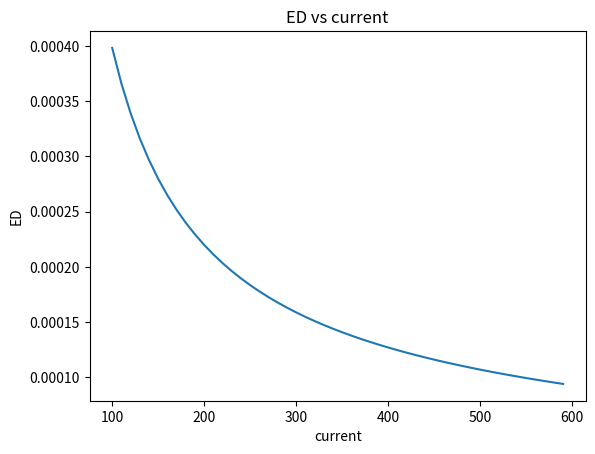
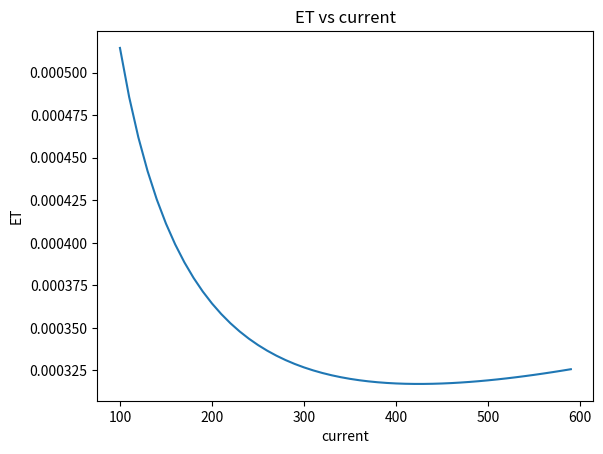
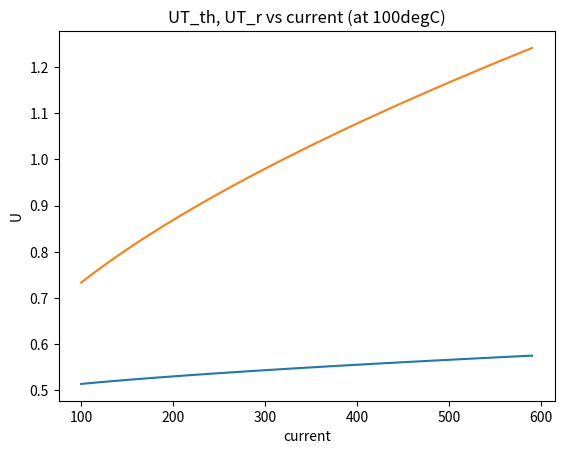
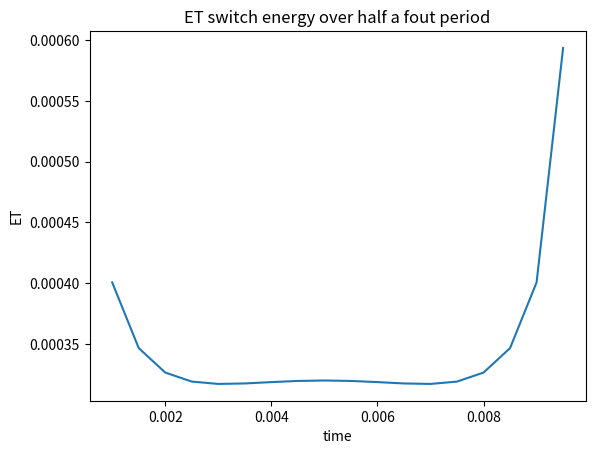

Reproduce these figures in Python, in order.
# -*- coding: utf-8 -*-
"""\brief Store semiconductor electrical and thermal parameters used by loss models.

This module is part of the PELCA reliability evaluator.
"""

import numpy as np

# =====================================================
# Calculate the losses within the diode and transistor branches of the reference module.
# =====================================================
# Adapted to use loss functions defined for the selected reference module.
# Parameter values should be checked against the selected power-module datasheet.

class DeviceParameters:
    """ contains the parameters and methods to enable calculation of losses within IGBT  and diode
    of power module (reference_module); contains also the thermal parameters required by thermal model of diode
    or IGBT (virtual junction to case model for "IGBT" (composed actually of 3 dies in //, but considered
    as component "IGBT"; same for "diode")
    """
    # note that some functions take output current as parameter while current in module is expected
    #(for losses calculations). This is the reason why parameter nb_parallel_sw is used here.


    def __init__(self, params):

        # <those parameters are normally defined in excel sheet>
        # note: second argument of params.get defines default value if parameter is missing in file
        """Initialize the object with the provided configuration."""
        self.Rg = params.get('Rg',6.67)          # ohm  (impacts the sw losses...)

        self.DC_BUS_V = params.get('Udc', 540)                # DC bus voltage

        # !!!!!!!!!!!!!!!!!!!!!!!!!!!!!!!!!!!!!!!!!!!!!!!!!!!!!!!!!!!!!!!!!!!!!!!!!!!!!!!!!!!!!!!!!!!!!!!!!!!!!!!!!!!!!!!!!!!!!!!!!!!!!!!!!
        self.nb_parallel_sw = params.get('nb_parallel_sw',2)  # not a characteristic of reference_module but rather of converter topology parameter...
        # !!!!!!!!!!!!!!!!!!!!!!!!!!!!!!!!!!!!!!!!!!!!!!!!!!!!!!!!!!!!!!!!!!!!!!!!!!!!!!!!!!!!!!!!!!!!!!!!!!!!!!!!!!!!!!!!!!!!!!!!!!!!!!!!!

        # ==========================
        # switching loss parameters
        # ==========================

        # self.I_ref_sw = 50.0   # A, Reference current for switching energy

        # switching losses coef of fitting functions
        # self.E_on_ref = 5.0e-3 # J, Turn-on energy @ I_ref_sw @ T_ref_loss  (IGBT)

        self.EON_0    = params.get('EON_0',7.74e+00)  # in mJ
        self.ICON_1   = params.get('ICON_1', 3.72e-02)
        self.ICON_2   = params.get('ICON_2', 6.61e-05)

        self.TCON     = params.get('TCON', 6.00e-04)
        self.VCON     = params.get('VCON', 1.3)
        self.RgCON    = params.get('RgCON', 0.55)

        # self.E_off_ref = 4.0e-3# J, Turn-off energy @ I_ref_sw @ T_ref_loss (IGBT)

        self.EOFF_0   = params.get('EOFF_0', 1.05E+01)  # in mJ
        self.ICOFF_1  = params.get('ICOFF_1', 7.54E-02)
        self.ICOFF_2  = params.get('ICOFF_2', 2.10E-05)
        self.TCOFF    = params.get('TCOFF', 7.25E-03)
        self.VCOFF    = params.get('VCOFF', 1.3)
        self.RgCOFF   = params.get('RgCOFF', 3.57E-02)

        # E_on_off_ref_sum = self.E_on_ref + self.E_off_ref
        # self.E_temp_coeff_IGBT  = 0.001 * E_on_off_ref_sum / 10.0 # J/K (Total E_sw change per K)
        # self.E_temp_coeff_DIODE = 0.001 * self.E_rec_ref / 10.0 # J/K (E_rec change per K)

        # recovery losses parameters
        # self.E_rec_ref = 3.0e-3# J, Diode reverse recovery energy @ I_ref_sw @ T_ref_loss

        self.ERR_0    = params.get('ERR_0', 1.90E+01)  # in mJ
        self.ICRR_1   = params.get('ICRR_1', 7.12E-02)
        self.ICRR_2   = params.get('ICRR_2', -3.55E-05)
        self.TCRR     = params.get('TCRR', 7.94E-03)
        self.VCRR     = params.get('VCRR', 0.6)
        self.RgCRR    = params.get('RgCRR', -9.30E-02)

        # # Temperature Dependence Parameters
        # self.T_ref_loss = 100.0      # deg C, Reference temperature for Rce/Rf/Esw
        self.Tj_ref   = params.get('Tj_ref', 150)
        self.Rg_ref   = params.get('Rg_ref', 1)
        self.Vbus_ref = params.get('Vbus_ref', 600)

        # ==========================
        # conduction loss parameters
        # ==========================

        # # for conduction losses - page fitreference_moduleDiode_linear ???
        # # Vth shift
        # self.Vth_shift_cross_point = 1.082953    # V
        # self.Vth_shift_slope       = -0.0004322  # V/K
        # # slope change
        # self.slope_change_cross_point = 0.0008171
        # self.slope_change_slope = 1.056E-06

        # excel sheet Si-Vce_reference power module_Diode_linear <used?>
        # D_V_OC, D_KV, D_RON_OC, D_KROhm
        self.V_OC   = params.get('V_OC', 1.09603070059454)        # V
        self.Kv     = params.get('Kv', -0.000746064369102834)     # V/K
        self.RON_OC = params.get('RON_OC', 0.000817071250259659)  # Ohm
        self.KROhm  = params.get('KROhm', 1.05565962463445E-06)   # Ohm/K

        # self.Vf0 = 0.9         # V, Diode threshold voltage
        # self.Rf_ref = 0.005    # Ohm, Diode resistance @ T_ref_loss
        # self.Rf_temp_coeff = 3.0e-5  # Ohm/K, Conduction resistance increase per Kelvin for Diode

        #Rterminal model
        self.Rterminal = params.get('Rterminal', 2.28776E-05)
        self.KRterminal = params.get('KRterminal', 3.52111E-06)

        #diode, "power" model
        self.D_k11 = params.get('D_k11', 0.0000481040000842165)
        self.D_k12 = params.get('D_k12', 0.016018960082333)
        self.D_k21 = params.get('D_k21', -0.000132032526444804)
        self.D_k22 = params.get('D_k22', 0.625614554906918)
        self.D_k31 = params.get('D_k31', -0.00159023340191401)
        self.D_k32 = params.get('D_k32', 0.721755529844096)

        # Excel sheet Si-Vce_reference power module_IGBT_linear (sufficient?)
        self.T_V_OC   = params.get('T_V_OC', 1.02516062967014)       # V
        self.T_Kv     = params.get('T_Kv', -0.00101520482681338)     # V/K
        self.T_RON_OC =params.get('T_RON_OC',  0.000714113801214027) # Ohm
        self.T_KROhm  = params.get('T_KROhm', 4.93035008629898E-06)  # Ohm/K

        # self.Vce0 = 0.8        # V, IGBT Collector-Emitter threshold voltage
        # self.Rce_ref = 0.008   # Ohm, IGBT Collector-Emitter resistance @ T_ref_loss
        # self.Rce_temp_coeff = 5.0e-5 # Ohm/K, Conduction resistance increase per Kelvin for IGBT

        # IGBT, "Power" model
        self.T_k11 =	params.get('T_k11', 0.0000483884020346818) # 4.839E-05
        self.T_k12 =	params.get('T_k12', 0.0167485038440915)    # 1.675E-02
        self.T_k21 =	params.get('T_k21', 0.000167554663735255 ) # 1.676E-04
        self.T_k22 =	params.get('T_k22', 0.608755001792953)     # 6.088E-01
        self.T_k31 =	params.get('T_k31', -0.00164580661708131)  #-1.646E-03
        self.T_k32 =	params.get('T_k32', 0.648512439086945)     # 6.485E-01


        # 4. Thermal Parameters (Junction-to-Case - 4th Order FOSTER MODEL)
        self.Rth_jc_Q = params.get('Rth_jc_Q', 48) # K/kW
        self.Rth_jc_D = params.get('Rth_jc_D', 76) # K/kW

        # to update with excel data
        self.Rth_IGBT = np.array([0.0457, 0.2737, 0.3178, 0.3628])*self.Rth_jc_Q*1e-3  # K/W
        self.tau_IGBT = np.array([3.5483e-04, 1.0343e-02 , 7.3012e-02, 7.3015e-02])

        self.Cth_IGBT = self.tau_IGBT/self.Rth_IGBT
        #self.Cth_IGBT = np.array([0.001, 0.01, 0.1, 1.0])

        # to update with excel data
        self.Rth_Diode = np.array([0.0457, 0.2737, 0.3178, 0.3628])*self.Rth_jc_D*1e-3 # K/W
        self.tau_Diode = np.array([3.5483e-04, 1.0343e-02 , 7.3012e-02, 7.3015e-02])

        self.Cth_Diode = self.tau_Diode/self.Rth_Diode
        #self.Cth_Diode = np.array([0.002, 0.02, 0.2, 2.0])

        self.Rth_jc_IGBT_avg  = self.Rth_IGBT.sum()
        self.Rth_jc_Diode_avg = self.Rth_Diode.sum()

    # ============================
    # switching losses calculation
    # ============================
    # IGBT turn-on (as function of Tj, Rg, DC bus voltage and current)
    # in mJ (instead of J)
    def eon(self, Tj, Rg, V_bus, Ic):
        """Run eon."""
        Eon = (self.EON_0 + (self.ICON_1*Ic + self.ICON_2*Ic**2) *
                (1+self.TCON*(Tj-self.Tj_ref))*(1+self.RgCON*(Rg-self.Rg_ref)) *
                ((V_bus/self.Vbus_ref)**self.VCON))
        #print("Eon:",Eon)
        return Eon

    # IGBT turn-off losses
    # in mJ (instead of J)
    def eoff(self, Tj, Rg, V_bus, Ic):
        """Run eoff."""
        Eoff = (self.EOFF_0 + (self.ICOFF_1*Ic + self.ICOFF_2*Ic**2) *
                (1+self.TCOFF*(Tj-self.Tj_ref))*(1+self.RgCOFF*(Rg-self.Rg_ref)) *
                ((V_bus/self.Vbus_ref)**self.VCOFF))
        #print("Eoff:",Eoff)
        return Eoff

    # FW diode recovery losses
    # in mJ (instead of J)
    def err(self, Tj, Rg, Vbus, Ic):
        """Run err."""
        Err = (self.ERR_0 + (self.ICRR_1*Ic + self.ICRR_2*Ic**2) *
                (1+self.TCRR*(Tj-self.Tj_ref))*(1+self.RgCRR*(Rg-self.Rg_ref)) *
                ((Vbus/self.Vbus_ref)**self.VCRR))
        #print("Err:",Err)
        return Err

    # scaling of switching energy for IGBT
    # ET : Switching loss energy of the power transistor (IGBT) per volt and per ampere
    def ET(self, T, Vbus, Ic, Rg):

        # Ic is the switched current within one power module here
        #if Ic==0:
        #    return 0
        #else:
        #    return (self.eon(T, Rg, Vbus, Ic)+self.eoff(T, Rg, Vbus, Ic))/(Vbus*Ic)
        """Run e t."""
        if isinstance(Ic, float):
            if Ic==0:
                return 0
            else:
                IGBT_sw_losses = (self.eon(T, Rg, Vbus, Ic) + self.eoff(T, Rg, Vbus, Ic)) / (Vbus*Ic)
                if IGBT_sw_losses is None:
                    print('Ic',Ic)
            return IGBT_sw_losses
        else:
            # not a float... but <class 'numpy.ndarray'>

            """
            Calculates ET = (eon + eoff) / (Vbus * Ic), puting 0 where Ic == 0.
            Accepts T, Vbus, Ic, Rg as scalar or ndarrays broadcastable ndarrays.
            Return an array or a scalar depending on inputs.
            """
            Ic_arr    = np.asarray(Ic)
            Vbus_arr  = np.asarray(Vbus) #  could still be a scalar
            T_arr     = np.asarray(T)    #  "
            Rg_arr    = np.asarray(Rg)   #  "

            out_shape = np.broadcast(Ic_arr, Vbus_arr, T_arr, Rg_arr).shape
            out_dtype = np.result_type(T_arr, Vbus_arr, Ic_arr, np.float64)
            out = np.zeros(out_shape, dtype=out_dtype)

            # masks positions where Ic !=0
            mask = Ic_arr != 0
            mask = np.broadcast_to(mask, out_shape)

            if np.any(mask):
                # broadcast all inputs with the same shape
                Ic_b   = np.broadcast_to(Ic_arr,   out_shape)
                Vbus_b = np.broadcast_to(Vbus_arr, out_shape)
                T_b    = np.broadcast_to(T_arr,    out_shape)
                Rg_b   = np.broadcast_to(Rg_arr,   out_shape)

                # Calculate numerator only on valid positions
                num = np.empty(out_shape, dtype=out_dtype)
                num[mask] = (
                    self.eon(T_b[mask], Rg_b[mask], Vbus_b[mask], Ic_b[mask]) +
                    self.eoff(T_b[mask], Rg_b[mask], Vbus_b[mask], Ic_b[mask])
                    )

                # Division (zero elsewhere because it is initialized to 0)
                np.divide(num, Vbus_b * Ic_b, out=out, where=mask)

                # if the shape is scalar, return a float instead of ndarray 0-D
                # debug
                #print('ET: type(out):',type(out))
                return out.item() if out_shape == () else out

    # 125degC / 540 V / Ic (A) / Rg (ohm)
    # c.ET(125, 540, 373/2, 6.67) = 6.32e-7

    # in Excel sheet:
    # ET = 0,001*(EON (Tj, Ic,out,package, Ibus,Rg)+EOFF (Tj, Ic,out,package, Ibus,Rg))/(Ic*Vbus)
    # ? (switching losses normally)
    # with Ic=current for conduction losses calculations, per package =  current for conduction losses calculations, per switch / 2
    # current for conduction losses calculations, per switch = motor current + motor cable current (10A)
    # ?


    # scaling of switching energy for diode
    # ED : Switching loss energy of the power diode per volt and per ampere
    def ED(self, T, Vbus, Ic, Rg):
        """Run e d."""
        if isinstance(Ic, float):
            # Ic is the switched current within one power module here
            if Ic==0:
                return 0
            else:
                diode_recov_losses = self.err(T, Rg, Vbus, Ic)/(Vbus*Ic)
                if diode_recov_losses is None:
                    print('Ic',Ic)
            return diode_recov_losses
        else:
            # not a float... but <class 'numpy.ndarray'>
            return self.err(T, Rg, Vbus, Ic)/(Vbus*Ic)

    # c.ED(125,540,373/2,6.67) : 2.31e-7

    # in Excel sheet:
    # ED = 0,001*(ERR (Tj, Ic,out,package, Ibus,Rg))/(current for switching loss calculations, per package * Vbus)
    # current for switching loss calculations, per package = current for switching loss calculations, per switch/2
    # current for switching loss calculations, per switch = Iout+motor cable current

    # =============================
    # conduction losses calculation
    # =============================

    # ======================================================================
    # parameters for IEC TC 22 calculation

    # based on linear models (maybe better to base them on more complicated models)
    # # supposed to be IGBT parameters
    # def UT_th(self, T ):
    #     return self.T_V_OC + self.T_Kv*T
    # def UT_r(self, T, rated_current):
    #     return (self.T_V_OC + self.T_Kv * T
    #             + rated_current*(self.T_RON_OC + T*self.T_KROhm ))

    # in Excel sheet
    # K11... igbt
    # Icond = Iout of inverter here => only half this current goes in one module (if two modules in //)
    # Voc + Kv*T + k12 ???
    # Vce(T, I_module)
    def UT_r(self, Tj_igbt, Icond):
        """Run u t r."""
        Iout_package = Icond /  self.nb_parallel_sw
        # =(($F$21*G76+$F$22)*G$60^($F$23*G76+$F$24))+$F$25*G76+$F$26
        return ((self.T_k11*Tj_igbt + self.T_k12) * Iout_package**(self.T_k21*Tj_igbt + self.T_k22)) + self.T_k31*Tj_igbt + self.T_k32
    #c.UT_r(125,363) = 1.05
    # used by UT_th

    # UT_th = UT_r - Iout_package*slope_of_ic_vce
    def UT_th(self, Tj_igbt, Icond):
        """
        calculate IGBT threshold voltage (linearized model)
        :param Tj_igbt: junction temperature of IGBT
        :param Icond: conduction current value (divided if modules connected in //)
        :return: Uth value
        """
        # Icond = Iout of inverter here => only half this current goes in one module (if two modules in //)
        if isinstance(Icond, float):
            if Icond != 0:
                # -((6*($F$21*G76+$F$22)/($F$23*G76+$F$24+1))-12*(($F$21*G76+$F$22)/($F$23*G76+$F$24+2)))*G$60^($F$23*G76+$F$24-1)
                Iout_package = Icond / self.nb_parallel_sw # Iout_package = current for conduction losses calculations, per switch/2  (= current in one module)
                slope_of_ic_vce = -((6 * (self.T_k11*Tj_igbt + self.T_k12)/(self.T_k21*Tj_igbt + self.T_k22 + 1))
                                    -12*((self.T_k11*Tj_igbt + self.T_k12)/(self.T_k21*Tj_igbt + self.T_k22 + 2)))*Iout_package**(self.T_k21*Tj_igbt + self.T_k22-1)
                #print("self.T_k21*Tj_igbt + self.T_k22-1:", self.T_k21*Tj_igbt + self.T_k22-1)
                return self.UT_r(Tj_igbt, Icond) - Iout_package*slope_of_ic_vce
            else:  #Icond=0
                return self.UT_r(Tj_igbt, Icond)
        else:

            Iout_package = Icond /  self.nb_parallel_sw # Iout_package = current for conduction losses calculations, per switch/2  (=> current in one module)
            slope_of_ic_vce = -((6 * (self.T_k11*Tj_igbt + self.T_k12)/(self.T_k21*Tj_igbt + self.T_k22 + 1))
                                -12*((self.T_k11*Tj_igbt + self.T_k12)/(self.T_k21*Tj_igbt + self.T_k22 + 2)))*Iout_package**(self.T_k21*Tj_igbt + self.T_k22-1)
            #print("self.T_k21*Tj_igbt + self.T_k22-1:", self.T_k21*Tj_igbt + self.T_k22-1)
            return self.UT_r(Tj_igbt, Icond) - Iout_package*slope_of_ic_vce
    # c.UT_th(125,363) = 0.51


    # supposed to be DIODE parameters
    # def UD_th(self, T):
    #     return self.V_OC + self.Kv*T # Threshold voltage  of the power diode
    # def UD_r (self, T, rated_current):
    #     return (self.V_OC + self.Kv * T
    #             + rated_current*(self.RON_OC + T*self.KROhm ))  # On state voltage of the power diode at rated CDM output current

    # in excel sheet:
    # K11 ... diode
    # UD_th = UD_r-Iout_package*slope_of_ic_vce
    # UD_r  = ((K11*Tj_diode + K12)*Iout_package^(K21*Tj_diode + K22)) + K31*Tj_diode + K32
    # slope_of_ic_vce = -((6*(K11*Tj_diode+K12)/(K21*Tj_diode+K22+1))-12*((K11*Tj_diode+K12)/(K21*Tj_diode+K22+2)))*Iout_package^(K21*Tj_diode+K22-1)

    # Icond = Iout of inverter here => only half this current goes in one module
    def UD_r(self, Tj_diode, Icond):
        """Run u d r."""
        Iout_package = Icond /  self.nb_parallel_sw
        return ((self.D_k11*Tj_diode + self.D_k12)*Iout_package**(self.D_k21*Tj_diode + self.D_k22))+ self.D_k31*Tj_diode + self.D_k32
    #c.UD_r(125,363) = 1.047

    # UT_r - Iout_package*slope_of_ic_vce
    # Icond = Iout of inverter here => only half this current goes in one module
    def UD_th(self, Tj_diode, Icond):
        """Run u d th."""
        if isinstance(Icond, float):
            if Icond != 0:
                Iout_package = Icond /  self.nb_parallel_sw # Iout_package = current for conduction losses calculations, per switch/2  (=> courent in one module)
                slope_of_ic_vce = -((6 * (self.D_k11*Tj_diode + self.D_k12)/(self.D_k21*Tj_diode + self.D_k22 + 1))
                                    -12*((self.D_k11*Tj_diode + self.D_k12)/(self.D_k21*Tj_diode + self.D_k22 + 2)))*Iout_package**(self.D_k21*Tj_diode + self.D_k22-1)
                #print("slope_of_ic_vce: ",slope_of_ic_vce)
                return self.UD_r(Tj_diode, Icond) - Iout_package*slope_of_ic_vce
            else:
                return self.UD_r(Tj_diode, Icond)
        else:
            Iout_package = Icond /  self.nb_parallel_sw # Iout_package = current for conduction losses calculations, per switch/2  (=> courent in one module)
            slope_of_ic_vce = -((6 * (self.D_k11*Tj_diode + self.D_k12)/(self.D_k21*Tj_diode + self.D_k22 + 1))
                                -12*((self.D_k11*Tj_diode + self.D_k12)/(self.D_k21*Tj_diode + self.D_k22 + 2)))*Iout_package**(self.D_k21*Tj_diode + self.D_k22-1)
            #print("slope_of_ic_vce: ",slope_of_ic_vce)
            return self.UD_r(Tj_diode, Icond) - Iout_package*slope_of_ic_vce
    # c.UD_th(125,363) = 0.59


    #note: Vbus, Rg are already defined in the class ... DC_BUS_V



    # ======================================================================
    # diode
    # I_E : emitter current (free wheeling diode forward characteristic)
    # <3 diodes in // : considered here? (terminal resistance)>

    # "linear" model
    def Vce_term(self, I_E, T):
        """Run vce term."""
        return (self.V_OC + self.Kv * T
                +I_E*(self.RON_OC + T*self.KROhm)
                +I_E*(self.Rterminal+self.KRterminal*T))
   # Vec

    # Diode
    # "power" model - better? (more accurate at low current...)
    def Vce_datasheet(self, I_E, T):
        """Run vce datasheet."""
        return ((self.D_k11 * T + self.D_k12) *
                I_E**(self.D_k21 * T + self.D_k22)
                + self.D_k31 * T + self.D_k32)
    #Vec
    # ===========================================================

    # ===========================================================
    # IGBT
    # linear model Vce_sat = f(Ic, T)
    def Vce_sat(self, I_C, T):
        """Run vce sat."""
        return (self.T_V_OC + self.T_Kv * T +
                I_C*(self.T_RON_OC + T*self.T_KROhm))

    # IGBT "power" model - better? (more accurate at low current...)
    def T_Vce_datasheet(self, I_E, T):
        """Run t vce datasheet."""
        return ((self.T_k11 * T + self.T_k12) *
                I_E**(self.T_k21 * T + self.T_k22)
                + self.T_k31 * T + self.T_k32)
    # ===========================================================

if __name__ == '__main__':
    # check
    params = {}
    c = DeviceParameters(params)
    print("Eon losses at Ic=0A :", c.eon(150, 6.6666, 540, 0), "mJ")
    print("Eon losses at Ic=150A :",c.eon(150, 6.6666, 540, 150), "mJ")
    print("Eon losses at Ic=600A :",c.eon(150, 6.6666, 540, 600), "mJ")

    print("Eoff losses at Ic=0A :", c.eoff(150, 6.6666, 540, 0), "mJ")
    print("Eoff losses at Ic=150A :",c.eoff(150, 6.6666, 540, 150), "mJ")
    print("Eoff losses at Ic=600A :",c.eoff(150, 6.6666, 540, 600), "mJ")

    print("Err losses at Ic=0A :", c.err(150, 6.6666, 540, 0), "mJ")
    print("Err losses at Ic=150A :",c.err(150, 6.6666, 540, 150), "mJ")
    print("Err losses at Ic=600A :",c.err(150, 6.6666, 540, 600), "mJ")

    print("UT_th at 100degC, 363A: ", c.UT_th(100, 333 ))
    print("UT_r  at 100degC, 363A: ", c.UT_r(100, 363 ))

    # reference power module : Vec_terminals = 1.95V (@600A, Tvj=150degC)


    for i in np.arange(0,120,20):
        print(f"diode Vce = f(IE, 125degC), for I = {i} A:", c.Vce_term(i, 125))

    for i in np.arange(0,120,20):
        print(f"diode Vce_datasheet = f(IE, 125degC), for I = {i} A:", c.Vce_datasheet(i, 125))

    for i in np.arange(0,120,20):
        print(f"IGBT Vce_sat = f(Ic, 125degC), for I = {i} A:", c.Vce_sat(i, 125))

    # switching losses as function of current
    import matplotlib.pyplot as plt
    Tj_m=80
    i=np.arange(100,600,10)

    plt.plot(i,c.ED(Tj_m,540,i,2.2))
    plt.title("ED vs current")
    plt.xlabel("current")
    plt.ylabel("ED")
    plt.show()

    plt.plot(i,c.ET(Tj_m,540,i,2.2)) # quite "constant" between 300 & 600
    plt.title("ET vs current")
    plt.xlabel("current")
    plt.ylabel("ET")
    plt.show()

    plt.plot(i, c.UT_th(100, i ))
    plt.plot(i, c.UT_r(100, i))
    plt.title("UT_th, UT_r vs current (at 100degC)")
    plt.xlabel("current")
    plt.ylabel("U")
    plt.show()


    # calculation of ET for half a fout period
    fout=50
    fsw=2000
    Iout_rms=363
    Tj_m = 80
    Vdc = 540
    Time_vect = np.arange(0.001,(1/fout)/2,1/fsw)
    current_vect = np.sin(2*np.pi*fout*Time_vect)*Iout_rms*np.sqrt(2)
    ET_vect = c.ET(Tj_m,Vdc,current_vect,2.2)

    plt.plot(Time_vect,ET_vect)
    plt.title("ET switch energy over half a fout period")
    plt.xlabel("time")
    plt.ylabel("ET")
    plt.show()
    # np.mean(ET_vect)                     : 0.0003469
    # c.ET(Tj_m,Vdc,363,2.2)               : 0.000319
    # np.sqrt(np.mean(np.square(ET_vect))) : 0.000353
